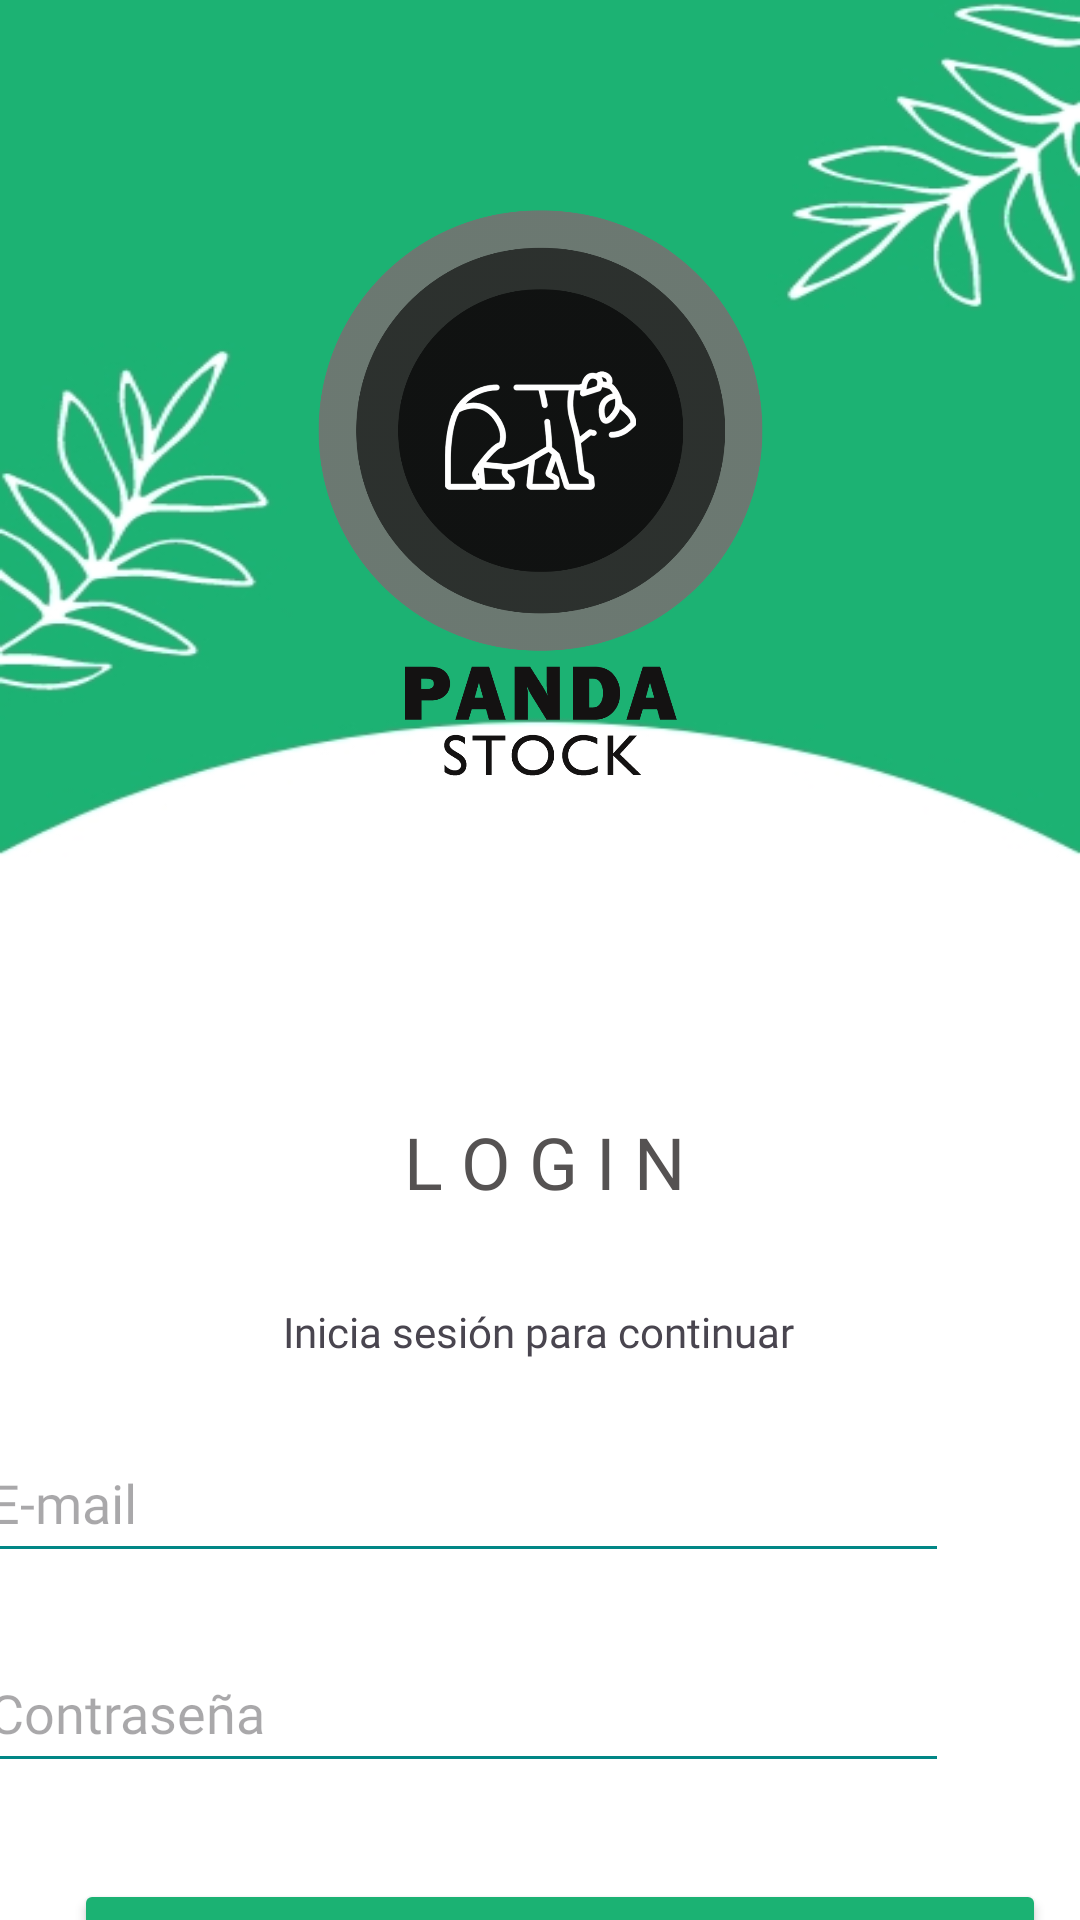

Here is an Android app screen rendered from its layout file. Give the layout XML and the strings, colors and styles it references.
<!-- AndroidManifest.xml: application theme Theme.PandaStock -->
<!-- res/layout/activity_login.xml -->
<?xml version="1.0" encoding="utf-8"?>
<androidx.constraintlayout.widget.ConstraintLayout xmlns:android="http://schemas.android.com/apk/res/android"
    xmlns:app="http://schemas.android.com/apk/res-auto"
    xmlns:tools="http://schemas.android.com/tools"
    android:id="@+id/mainlogin"
    android:layout_width="match_parent"
    android:layout_height="match_parent"
    tools:context=".activities.LoginActivity"
    android:background="@drawable/fondoprueba">


    <ImageView
        android:id="@+id/imageView"
        android:layout_width="221dp"
        android:layout_height="229dp"
        android:layout_marginStart="8dp"
        android:layout_marginTop="52dp"
        android:layout_marginEnd="8dp"
        app:layout_constraintEnd_toEndOf="parent"
        app:layout_constraintHorizontal_bias="0.502"
        app:layout_constraintStart_toStartOf="parent"
        app:layout_constraintTop_toTopOf="parent"
        app:srcCompat="@drawable/logo_panda_final3"
        tools:ignore="ContentDescription,ImageContrastCheck" />

    <TextView
        android:id="@+id/txvLogin"
        android:layout_width="wrap_content"
        android:layout_height="wrap_content"
        android:layout_marginStart="158dp"
        android:layout_marginTop="90dp"
        android:layout_marginEnd="159dp"
        android:fontFamily="@font/montserratextrabold"
        android:text="L O G I N"
        android:textColor="#555252"
        android:textSize="24sp"
        app:layout_constraintEnd_toEndOf="parent"
        app:layout_constraintHorizontal_bias="0.461"
        app:layout_constraintStart_toStartOf="parent"
        app:layout_constraintTop_toBottomOf="@+id/imageView"
        tools:ignore="HardcodedText" />

    <EditText
        android:id="@+id/txtEmail"
        android:layout_width="324dp"
        android:layout_height="50dp"
        android:layout_marginStart="43dp"
        android:layout_marginTop="21dp"
        android:layout_marginEnd="44dp"
        android:backgroundTint="@color/design_default_color_secondary_variant"
        android:ems="10"
        android:fontFamily="@font/montserratregular"
        android:hint="E-mail"
        android:inputType="text|textEmailAddress"
        app:layout_constraintEnd_toEndOf="parent"
        app:layout_constraintHorizontal_bias="1.0"
        app:layout_constraintStart_toStartOf="parent"
        app:layout_constraintTop_toBottomOf="@+id/textView4"
        tools:ignore="Autofill,HardcodedText,TextContrastCheck,TextFields,UnusedAttribute" />

    <Button
        android:id="@+id/btnIngresar"
        android:layout_width="324dp"
        android:layout_height="54dp"
        android:layout_marginStart="28dp"
        android:layout_marginTop="32dp"
        android:layout_marginEnd="17dp"
        android:fontFamily="@font/montserratregular"
        android:text="Ingresar"
        android:textColorLink="#FFFFFF"
        android:textSize="16sp"
        android:textStyle="bold"
        app:backgroundTint="#1BB273"
        app:layout_constraintEnd_toEndOf="parent"
        app:layout_constraintHorizontal_bias="0.395"
        app:layout_constraintStart_toStartOf="parent"
        app:layout_constraintTop_toBottomOf="@+id/txtPassword"
        tools:ignore="HardcodedText,TextContrastCheck,VisualLintButtonSize" />

    <Button
        android:id="@+id/btnCrearCuentaa"
        style="@style/Widget.Material3.Button.OutlinedButton.Icon"
        android:layout_width="323dp"
        android:layout_height="52dp"
        android:layout_marginStart="46dp"
        android:layout_marginTop="4dp"
        android:layout_marginEnd="46dp"
        android:fontFamily="@font/montserratregular"
        android:text="Crear cuenta"
        android:textAppearance="@style/TextAppearance.AppCompat.Display2"
        android:textColor="#000000"
        android:textSize="16sp"
        android:textStyle="bold"
        app:layout_constraintEnd_toEndOf="parent"
        app:layout_constraintHorizontal_bias="0.0"
        app:layout_constraintStart_toStartOf="parent"
        app:layout_constraintTop_toBottomOf="@+id/btnIngresar"
        tools:ignore="HardcodedText,VisualLintButtonSize" />

    <EditText
        android:id="@+id/txtPassword"
        android:layout_width="324dp"
        android:layout_height="50dp"
        android:layout_marginStart="43dp"
        android:layout_marginTop="20dp"
        android:layout_marginEnd="44dp"
        android:backgroundTint="@color/design_default_color_secondary_variant"
        android:ems="10"
        android:fontFamily="@font/montserratregular"
        android:hint="Contraseña"
        android:inputType="textPassword"
        app:layout_constraintEnd_toEndOf="parent"
        app:layout_constraintHorizontal_bias="1.0"
        app:layout_constraintStart_toStartOf="parent"
        app:layout_constraintTop_toBottomOf="@+id/txtEmail"
        tools:ignore="Autofill,HardcodedText,TextContrastCheck,UnusedAttribute" />

    <TextView
        android:id="@+id/textView4"
        android:layout_width="wrap_content"
        android:layout_height="wrap_content"
        android:layout_marginStart="82dp"
        android:layout_marginTop="31dp"
        android:layout_marginEnd="83dp"
        android:fontFamily="@font/montserratregular"
        android:text="Inicia sesión para continuar"
        app:layout_constraintEnd_toEndOf="parent"
        app:layout_constraintStart_toStartOf="parent"
        app:layout_constraintTop_toBottomOf="@+id/txvLogin"
        tools:ignore="HardcodedText" />

</androidx.constraintlayout.widget.ConstraintLayout>
<!-- resources referenced by this layout -->
<resources>
  <!-- drawable fondoprueba: jpg bitmap (drawable, 41690 bytes) -->
  <!-- drawable logo_panda_final3: png bitmap (drawable, 113960 bytes) -->
  <style name="Theme.PandaStock" parent="Base.Theme.PandaStock" />
  <style name="Base.Theme.PandaStock" parent="Theme.Material3.DayNight.NoActionBar">
          
          
      </style>
</resources>
